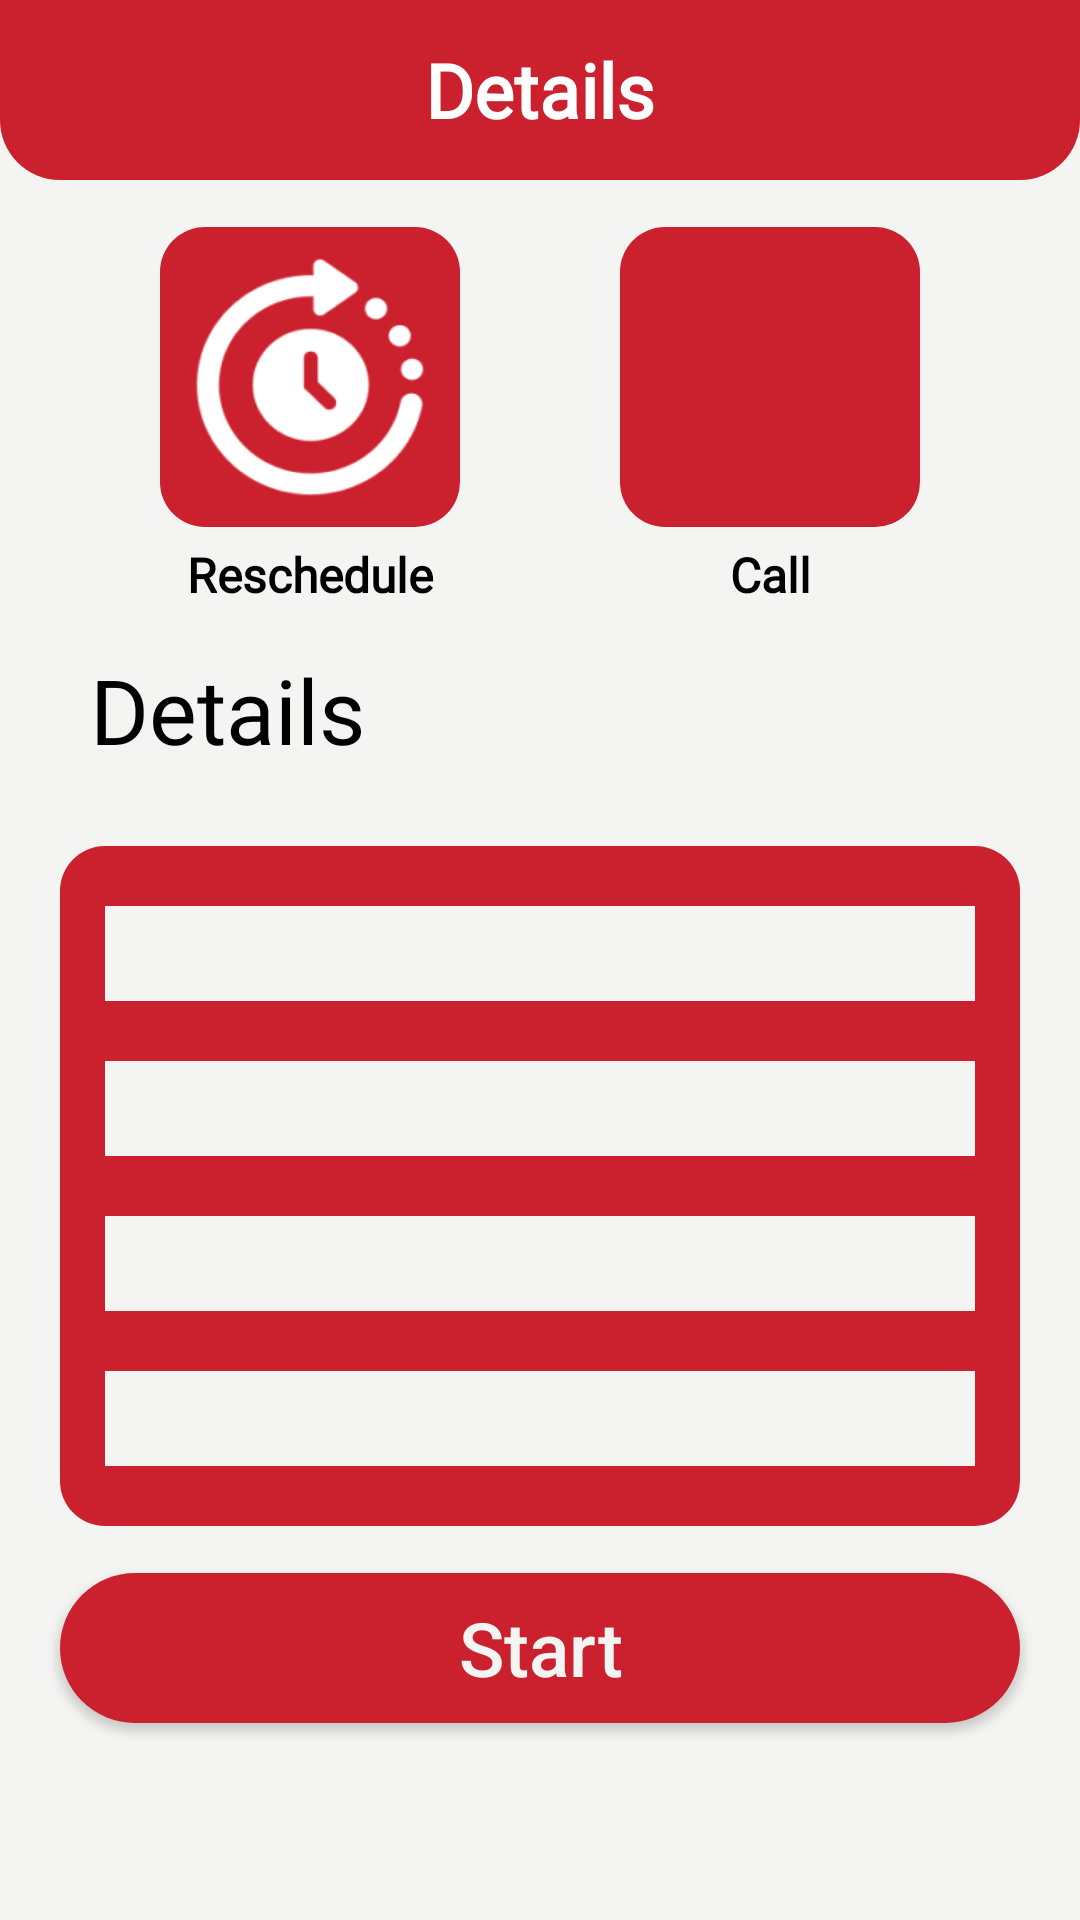

Write the Android layout XML for this screen, with the resource values it uses.
<!-- AndroidManifest.xml: application theme Theme.SuryeyApp -->
<!-- res/layout/activity_details.xml -->
<?xml version="1.0" encoding="utf-8"?>
<androidx.constraintlayout.widget.ConstraintLayout
    xmlns:android="http://schemas.android.com/apk/res/android"
    xmlns:app="http://schemas.android.com/apk/res-auto"
    xmlns:tools="http://schemas.android.com/tools"
    android:layout_width="match_parent"
    android:layout_height="match_parent"
    android:background="@color/zomatowhite"
    tools:context=".form.Details">

    <RelativeLayout
        android:id="@+id/details_rl1"
        android:layout_width="match_parent"
        android:layout_height="60dp"
        app:layout_constraintTop_toTopOf="parent"
        android:background = "@drawable/action_background_curved"
        >

        <Button
            android:id="@+id/details_back_btn"
            android:layout_width="30dp"
            android:layout_height="30dp"
            android:layout_alignParentTop="true"
            android:layout_alignParentLeft="true"
            android:layout_alignParentBottom="true"
            android:layout_marginTop="15dp"
            android:layout_marginBottom="15dp"
            android:layout_marginLeft="15dp"
            android:background="@drawable/ic_baseline_keyboard_backspace_24"
            android:backgroundTint="@color/white"/>

        <TextView
            android:layout_width="match_parent"
            android:layout_height="match_parent"
            android:layout_alignParentTop="true"
            android:layout_alignParentRight="true"
            android:fontFamily="@font/actor"
            android:gravity="center"
            android:text="Details"
            android:textColor="@color/white"
            android:textSize="25sp"
            android:textStyle="bold"/>
    </RelativeLayout>


    <androidx.constraintlayout.widget.ConstraintLayout
        android:id="@+id/homepage_cardview1"
        android:layout_width="match_parent"
        android:layout_height= "wrap_content"
        android:orientation="vertical"
        app:layout_constraintBottom_toTopOf="@id/details_tv2"
        app:layout_constraintTop_toBottomOf="@id/details_rl1">


        <RelativeLayout
            android:id="@+id/cv1"
            android:layout_width="100dp"
            android:layout_height="100dp"
            app:layout_constraintTop_toTopOf="parent"
            app:layout_constraintLeft_toLeftOf="parent"
            app:layout_constraintRight_toLeftOf="@id/cv3"
            android:background="@drawable/homepagebtn_rounded">

            <ImageView
                android:layout_width="match_parent"
                android:layout_height="match_parent"
                android:layout_marginStart="10dp"
                android:layout_marginTop="10dp"
                android:layout_marginEnd="10dp"
                android:layout_marginBottom="10dp"
                android:background="@drawable/pending"
                android:backgroundTint="@color/white" />
        </RelativeLayout>


        <TextView
            android:id="@+id/cv_tv1"
            android:layout_width="100dp"
            android:layout_height="20dp"
            app:layout_constraintTop_toBottomOf="@id/cv1"
            app:layout_constraintLeft_toLeftOf="parent"
            app:layout_constraintRight_toLeftOf="@+id/cv_tv2"
            app:layout_constraintBottom_toBottomOf="parent"
            android:layout_marginTop="5dp"
            android:fontFamily="@font/actor"
            android:text="Reschedule"
            android:textSize="16sp"
            android:gravity="center"
            android:textColor="@color/black"
            android:textStyle="bold"
            />


        <TextView
            android:id="@+id/cv_tv2"
            android:layout_width="100dp"
            android:layout_height="20dp"
            app:layout_constraintTop_toBottomOf="@id/cv3"
            app:layout_constraintRight_toRightOf="parent"
            app:layout_constraintLeft_toRightOf="@+id/cv_tv1"
            app:layout_constraintBottom_toBottomOf="parent"
            android:layout_marginTop="5dp"
            android:fontFamily="@font/actor"
            android:text="Call"
            android:gravity="center"
            android:textSize="16sp"
            android:textColor="@color/black"
            android:textStyle="bold"
            />

        <RelativeLayout
            android:id="@+id/cv3"
            android:layout_width="100dp"
            android:layout_height="100dp"
            app:layout_constraintTop_toTopOf="parent"
            app:layout_constraintRight_toRightOf="parent"
            app:layout_constraintLeft_toRightOf="@id/cv1"
            android:background="@drawable/homepagebtn_rounded">

            <ImageView
                android:layout_width="match_parent"
                android:layout_height="match_parent"
                android:layout_marginStart="10dp"
                android:layout_marginEnd="10dp"
                android:layout_marginBottom="10dp"
                android:background="@drawable/ic_baseline_call_24"
                android:backgroundTint="@color/white"/>

        </RelativeLayout>

    </androidx.constraintlayout.widget.ConstraintLayout>


    <TextView
        android:id="@+id/details_tv2"
        android:layout_width="match_parent"
        android:layout_height="wrap_content"
        android:text="Details"
        android:textSize="30sp"
        android:fontFamily="@font/actor"
        app:layout_constraintTop_toBottomOf="@id/homepage_cardview1"
        android:textColor="@color/black"
        android:layout_marginLeft="30dp"
        app:layout_constraintBottom_toTopOf="@id/details_ll1"
        />

    <LinearLayout
        android:id="@+id/details_ll1"
        android:layout_width="match_parent"
        android:layout_height="wrap_content"
        android:layout_marginTop="10dp"
        android:background="@drawable/homepagebtn_rounded"
        android:layout_marginLeft="20dp"
        android:layout_marginRight="20dp"
        android:orientation="vertical"
        app:layout_constraintTop_toBottomOf="@id/details_tv2"
        app:layout_constraintBottom_toTopOf="@id/start_survey_btn"
        >

        <TextView
            android:id="@+id/detail_name_tv"
            android:layout_width="match_parent"
            android:layout_height="wrap_content"
            android:background="@color/zomatowhite"
            android:fontFamily="@font/actor"
            android:layout_marginLeft="15dp"
            android:layout_marginRight="15dp"
            android:layout_marginTop="20dp"
            android:textColor="@color/black"
            android:padding="5dp"
            android:textSize="16sp"/>

        <TextView
            android:id="@+id/detail_adress_tv"
            android:layout_width="match_parent"
            android:layout_height="wrap_content"
            android:background="@color/zomatowhite"
            android:fontFamily="@font/actor"
            android:layout_marginLeft="15dp"
            android:layout_marginRight="15dp"
            android:layout_marginTop="20dp"
            android:padding="5dp"
            android:textColor="@color/black"
            android:textSize="16sp"/>


        <TextView
            android:id="@+id/detail_phone_tv"
            android:layout_width="match_parent"
            android:layout_height="wrap_content"
            android:background="@color/zomatowhite"
            android:fontFamily="@font/actor"
            android:layout_marginLeft="15dp"
            android:layout_marginRight="15dp"
            android:layout_marginTop="20dp"
            android:layout_marginBottom="20dp"
            android:padding="5dp"
            android:textColor="@color/black"
            android:textSize="16sp"/>


        <TextView
            android:id="@+id/detail_vehicle_tv"
            android:layout_width="match_parent"
            android:layout_height="wrap_content"
            android:background="@color/zomatowhite"
            android:fontFamily="@font/actor"
            android:layout_marginLeft="15dp"
            android:layout_marginRight="15dp"
            android:layout_marginBottom="20dp"
            android:padding="5dp"
            android:textColor="@color/black"
            android:textSize="16sp"/>

    </LinearLayout>

    <Button
        android:id="@+id/start_survey_btn"
        android:layout_width="match_parent"
        android:layout_height="50dp"
        app:layout_constraintTop_toBottomOf="@id/details_ll1"
        app:layout_constraintBottom_toBottomOf="parent"
        android:layout_marginStart="20dp"
        android:layout_marginEnd="20dp"
        android:background="@drawable/login_btn_bck"
        android:text="Start"
        android:textColor="@color/zomatowhite"
        android:textAllCaps="false"
        android:textSize="25dp"
        android:layout_marginBottom="50dp"
        />
    </androidx.constraintlayout.widget.ConstraintLayout>
<!-- resources referenced by this layout -->
<resources>
  <color name="black">#FF000000</color>
  <color name="white">#FFFFFFFF</color>
  <color name="zomatowhite">#f4f4f2</color>
  <!-- drawable action_background_curved (drawable) -->
  <?xml version="1.0" encoding="UTF-8"?>
  <shape xmlns:android="http://schemas.android.com/apk/res/android"
      android:shape="rectangle">
      <solid android:color= "@color/zomatored"  />
      <corners
          android:bottomLeftRadius="20dp"
          android:bottomRightRadius="20dp"/>
  </shape>
  <!-- drawable homepagebtn_rounded (drawable) -->
  <?xml version="1.0" encoding="utf-8"?>
  <shape xmlns:android="http://schemas.android.com/apk/res/android"
      android:shape="rectangle">
      <solid android:color="@color/zomatored" />
  
      <corners android:radius="15dp" />
  </shape>
  <!-- drawable login_btn_bck (drawable) -->
  <?xml version="1.0" encoding="utf-8"?>
  <shape xmlns:android="http://schemas.android.com/apk/res/android"
      android:shape="rectangle">
  
      <solid android:color= "@color/zomatored" />
      <corners android:radius="25dp" />
  
  </shape>
  <!-- drawable pending: png bitmap (drawable, 6935 bytes) -->
  <style name="Theme.SuryeyApp" parent="Theme.AppCompat.Light.NoActionBar">
          
          <item name="colorPrimary">@color/black</item>
          <item name="colorPrimaryVariant">@color/black</item>
          <item name="colorOnPrimary">@color/white</item>
          
          <item name="colorSecondary">@color/teal_200</item>
          <item name="colorSecondaryVariant">@color/teal_700</item>
          <item name="colorOnSecondary">@color/black</item>
          
          <item name="android:statusBarColor" tools:targetApi="l">?attr/colorPrimaryVariant</item>
          
      </style>
  <color name="zomatored">#cb202d</color>
  <color name="teal_200">#FF03DAC5</color>
  <color name="teal_700">#FF018786</color>
</resources>
